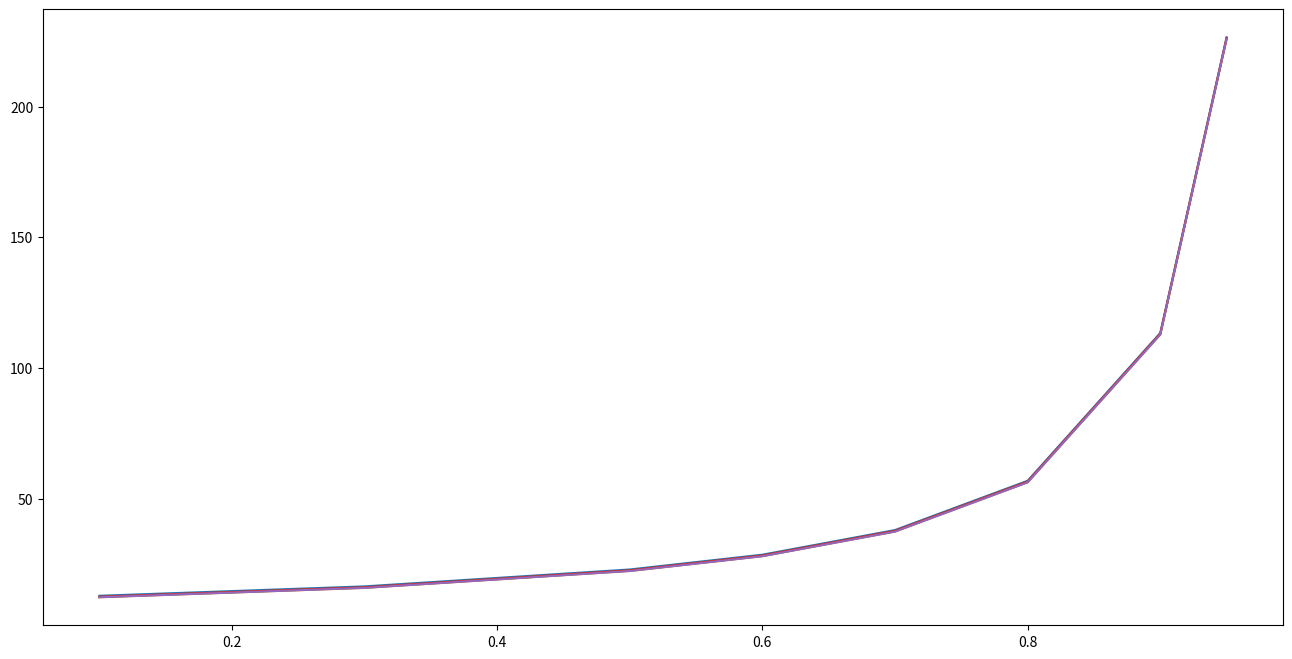

This chart was generated by the following Python code:

# coding: utf-8

# # Marcov Decision Process

# ### Introduction

# ##### Шашки
# 
# В качестве примера марковского процесса принятия решений можно привести множество настольных игр, например, шашки. Действительно, для того, кто играет за белых, процесс описывается следующим образом:
# 1.  Агент - сам игрок.
# 2.  Среда - соперник, играющий за черных.
# 3.  Состояния - позиции на доске, которые могли получиться за четное число полуходов (т.е. позиции перед ходом белых). Т.к. всех возможных расстановок шашек на доске конечно, то и множество состояний конечно.
# 4.  Множество действий в каждом состоянии - возможные ходы в текущей позиции. Их объединение по всем состояниям даст множество всех действий.
# 5.  Награда за промежуточный ход - 0, за победу - 1, за поражение - (-1).
# 
# Ясно, что в такой естественной модели решение не зависит от предыдущих состояний и выбранных действий. Поэтому мы получаем марковский процесс. Заметим, что агенту неизвестно распределение вероятностей, т.е. ходов соперника.

# ##### Шахматы
# 
# Примером настольной игры, где естественная модель не будет являться марковским процессом, являются шахматы. Допустим, мы хотим модель, аналогичную описанной для шашек, где в качестве состояний используются позиции на доске. Однако здесь возникнут проблемы, связанные со спецификой правил:
# 1.  Если король или ладья совершали ход в течении партии, а после вернулись на исходные клетки, рокировку в соответствующую сторону делать нельзя. Но, лишь глядя на позицию, этого определить не получится.
# 2.  Если пешка сходила с исходной клетки на две клетку вперед и оказалась на одной горизонтали и на соседней вертикали с пешкой оппонента, последний имеет право на взятие на проходе. Если же пешка попала в аналогичную позицию за два хода, взятие на проходе не допускается. Отметим, что и эту ситуацию невозможно определить, имея информацию лишь о текущем расположении фигур.
# 3.  Игрок имеет право потребовать ничью (т.е. прийти в терминальное состояние в рамках модели), если за последние 50 ходов ни одна пешка не делала ход и ни одна фигура не была срублена. Это также невозможно определить по позиции.
# 
# Таким образом, в рамках естественной модели для шахмат не получится даже определить возможные действия из некоторых состояний. Значит, такая модель не будет представлять из себя марковский процесс принятия решений, т.к. последующие действия зависят от предыдущих действий и состояний.

# ##### Связь значений
# 
# Рассмотрим, как связаны некоторые значения в рамках рассматриваемой модели:
# 
# 1.  $r(s, a) = \sum_{s', r}rp(s', r'|s, a)$ - средняя награда из состояния $s$ по действию $a$.
# 2.  $p(s'|s, a) = \sum_r p(s', r|s, a)$ - вероятность перехода в состояние $s'$ из состояния $s$ по действию $a$.
# 3.  Средний выигрыш по переходу из $s$ в $s'$ по действию $a$: $$r(s, a, s') = \frac{\sum_rp(s', r|s, a)}{p(s'|s, a)}.$$
# 
# Перейдем к реализации. Для удобства будем считать, что нам заранее известны средние значения выигрышей по конкретным переходам.

# In[184]:

import numpy as np
import matplotlib.pyplot as plt
import time
np.random.seed(42)


# In[185]:

class Environment(object):
    def __init__(self, states, actions):
        self.probabilities = np.zeros((actions, states, states))
        self.rewards = np.zeros((actions, states, states))
        for action in range(actions):
            for state in range(states):
                mask = np.random.random(states)
                p = np.random.random() / 2 + 0.25
                mask[mask >= p] = 1
                mask[mask < p] = 0
                if mask.max() == 0:
                    mask[np.random.randint(0, states)] = 1
                self.probabilities[action, state, :] = np.random.random(states) * mask
                self.probabilities[action, state, :] /= self.probabilities[action, state, :].sum()
                self.rewards[action, state, :] = (np.random.poisson(lam=10, size=states)) * mask
    
    def getTransitions(self):
        return self.probabilities
    
    def getRewards(self):
        return self.rewards


# In[258]:

'''Markov Decision Process model
        
S - number of states
A - number of actions

T = array[A x S x S] - matrix of transition probabilities:
    T[a, s1, s2] - probability of state s2, when action a is chosen in state s1
R = array[A x S x S] - matrix of expected rewards:
    R[a, s1, s2] - expected reward for transition from state s1 to state s2 by action a

discount - coefficient of discounting from [0, 1)

V = array[S] - state-value function
Q = array[A x S] - action-value function

policy = array[A x S] - policy: policy[a, s] - probability of choosing action a in state s

'''

class MDP(object):
    def __init__(self, transitions, rewards, discount):        
        self.S = transitions.shape[1]
        self.A = transitions.shape[0]
        self.T = transitions
        self.R = rewards
        self.discount = discount
        self.V = np.random.normal(size=self.S)
        self.Q = np.zeros((self.A, self.S))
        self.__initPolicy__()
    
    def __initPolicy__(self):
        self.policy = np.zeros((self.A, self.S))
        # choosing policy that maximizes immediate reward in every state
        for state in range(self.S):
            actions_exp_rewards = self.__calculateActionRewards__(state, discounting=0)
            best_actions = np.where(actions_exp_rewards == np.max(actions_exp_rewards))[0]
            for action in best_actions:
                self.policy[action, state] = 1 / best_actions.shape[0]
    
    def __iterativePolicyEval__(self, epsilon, max_iter=1000):
        done = 0
        iteration = 0
        while not done:
            iteration += 1
            V_prev = np.copy(self.V)
            for state in range(self.S):
                actions_exp_rewards = self.__calculateActionRewards__(state)
                self.V[state] = np.sum(actions_exp_rewards * self.policy[:, state], axis=0)
                
            variation = np.abs(V_prev - self.V).max()
            if variation < epsilon or iteration > max_iter:
                done = 1
        return iteration, variation
    
    def __policyImprovement__(self):
        for state in range(self.S):
            old_actions = np.copy(self.policy[:, state])
            actions_exp_rewards = self.__calculateActionRewards__(state)
            best_actions = np.where(actions_exp_rewards == np.max(actions_exp_rewards))[0]
            self.policy[:, state] = 0
            for action in best_actions:
                self.policy[action, state] = 1 / best_actions.shape[0]
            if not np.all(self.policy[:, state] == old_actions):
                self.stable_policy = 0
            del old_actions
    
    def policyIteration(self, epsilon=1e-4, verbose=0):
        time0 = time.time()
        self.stable_policy = 0
        inner_iterations = 0
        while not self.stable_policy:
            current_iterations, variation = self.__iterativePolicyEval__(epsilon=epsilon)
            inner_iterations += current_iterations
            self.stable_policy = 1
            self.__policyImprovement__()
            if verbose:
                print('Iterations: ' + str(inner_iterations), end='\t')
                print('\ttime: ' + str(time.time() - time0), end='\t')
                print('\tVariation: ' + str(variation))
            
    def valueIteration(self, epsilon=1e-4, verbose=0):
        delta = epsilon
        time0 = time.time()
        iters = 1
        variation = 0
        while delta >= epsilon:
            delta = 0
            for state in range(self.S):
                v_prev = self.V[state]
                actions_exp_rewards = self.__calculateActionRewards__(state)
                self.V[state] = np.max(actions_exp_rewards)
                variation = np.abs(v_prev - self.V[state])
                delta = max(variation, delta)
            if verbose:
                print('Iteration: ' + str(iters), end='\t')
                print('\ttime: ' + str(time.time() - time0), end='\t')
                print('\tVariation: ' + str(variation))
            iters += 1
        self.__policyImprovement__()        
    
    def  __calculateActionRewards__(self, state, discounting=1):
        return np.sum(self.T[:, state, :] * (self.R[:, state, :] +                                              discounting * self.discount * self.V), axis=1)
    
    def getPolicy(self):
        return self.policy
    
    def getStateEval(self):
        return self.V


# In[259]:

S = 100
A = 50

env = Environment(S, A)
P = env.getTransitions()
R = env.getRewards()


# In[261]:

mdpVI = MDP(P, R, 0.8)
mdpVI.valueIteration(1e-4, verbose=1)


# In[262]:

mdpPI = MDP(P, R, 0.8)
mdpPI.policyIteration(1e-4, verbose=1)


# In[263]:

(mdpPI.getPolicy() == mdpVI.getPolicy()).sum()


# In[266]:

discounters = [0.1, 0.3, 0.5, 0.6, 0.7, 0.8, 0.9, 0.95]
values = np.zeros((len(discounters), S))
for d in range(len(discounters)):
    mdp = MDP(P, R, discounters[d])
    mdp.policyIteration(1e-6)
    values[d, :] = mdp.getStateEval()


# In[267]:

fig = plt.figure(figsize=(16, 8))

states = [0, 1, 2, 3, 4]

for s in range(len(states)):
    plt.plot(discounters, values[:, s])

plt.show()


# In[ ]:



